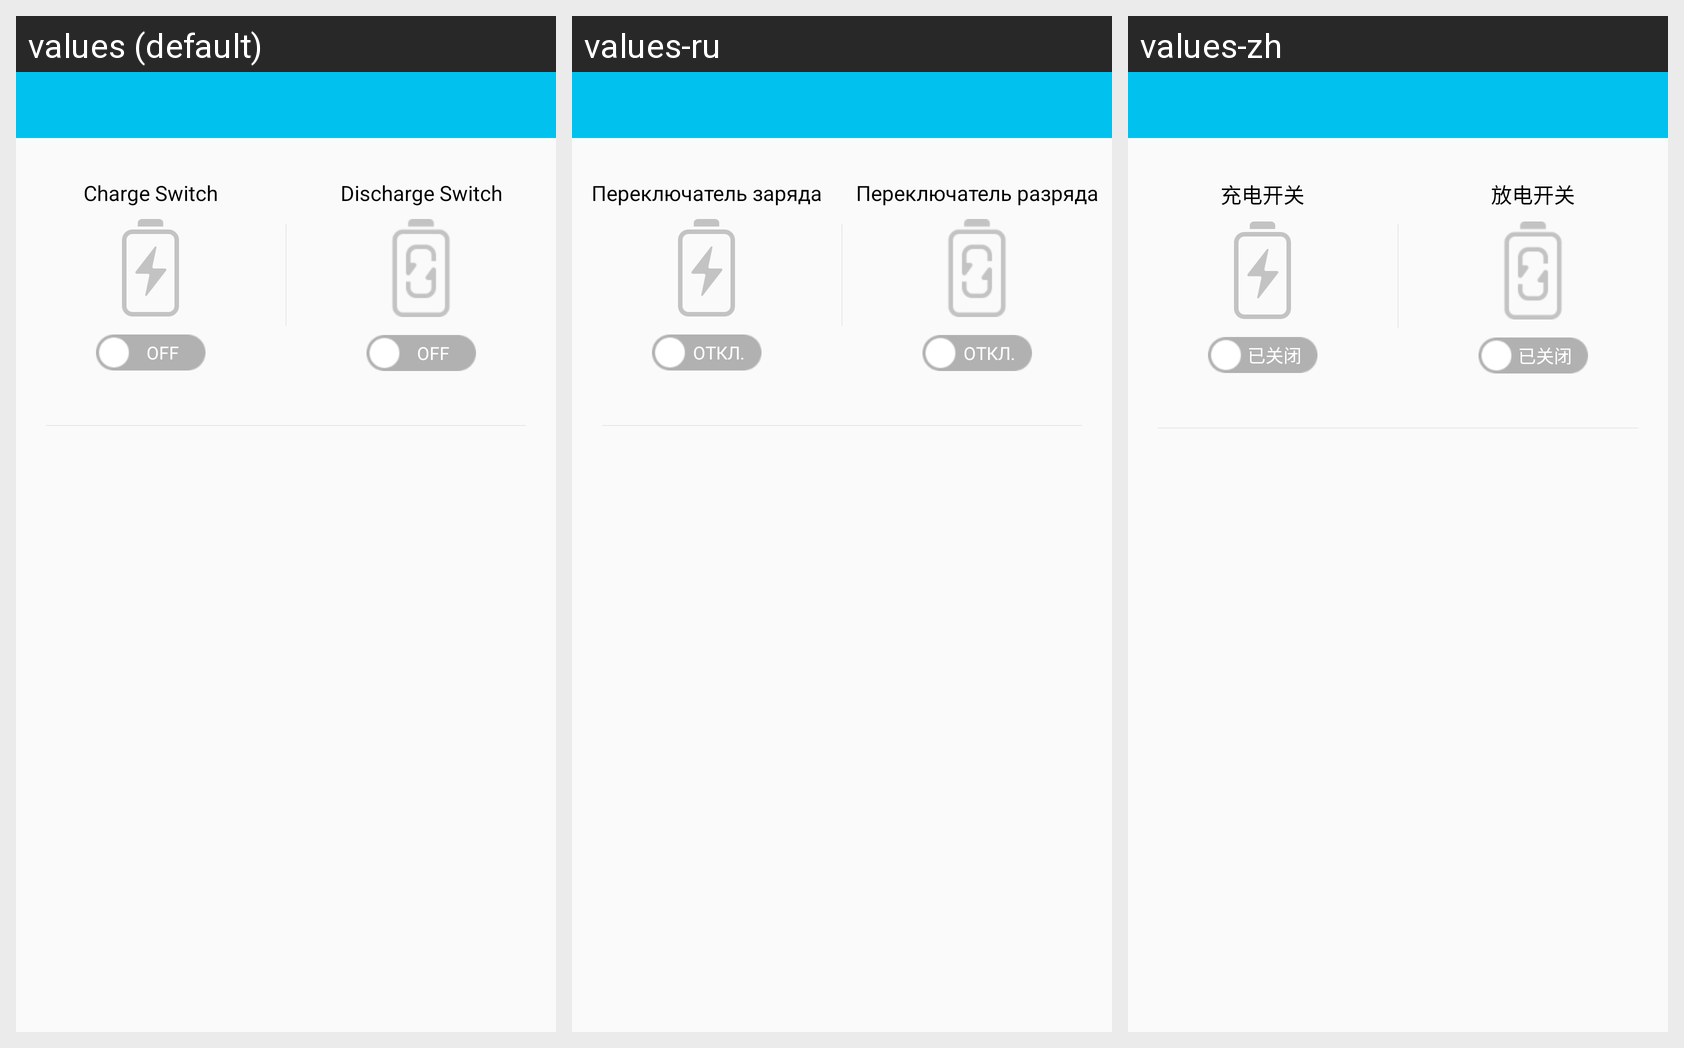

For this localized Android screen grid, give each drawn string resource with its value in every locale shown.
Android screen res/layout/v2_frag_control.xml rendered under 3 locales, left to right: values (default), values-ru, values-zh. Device: Nexus 5 (rendered at 1080×1920; each locale shown at half size, 540×960, under a caption strip naming it); theme Theme.AppCompat.Light.NoActionBar.
Strings drawn on this screen, with the default value and each locale's value (text and hints the layout hard-codes, and strings that could not be matched under every locale, appear in the picture but are not listed):

txt_Chargingswitch
  values: Charge Switch
  values-ru: Переключатель заряда
  values-zh: 充电开关

txt_SwitchTurnedOff
  values: OFF
  values-ru: ОТКЛ.
  values-zh: 已关闭

txt_Dischargeswitch
  values: Discharge Switch
  values-ru: Переключатель разряда
  values-zh: 放电开关
